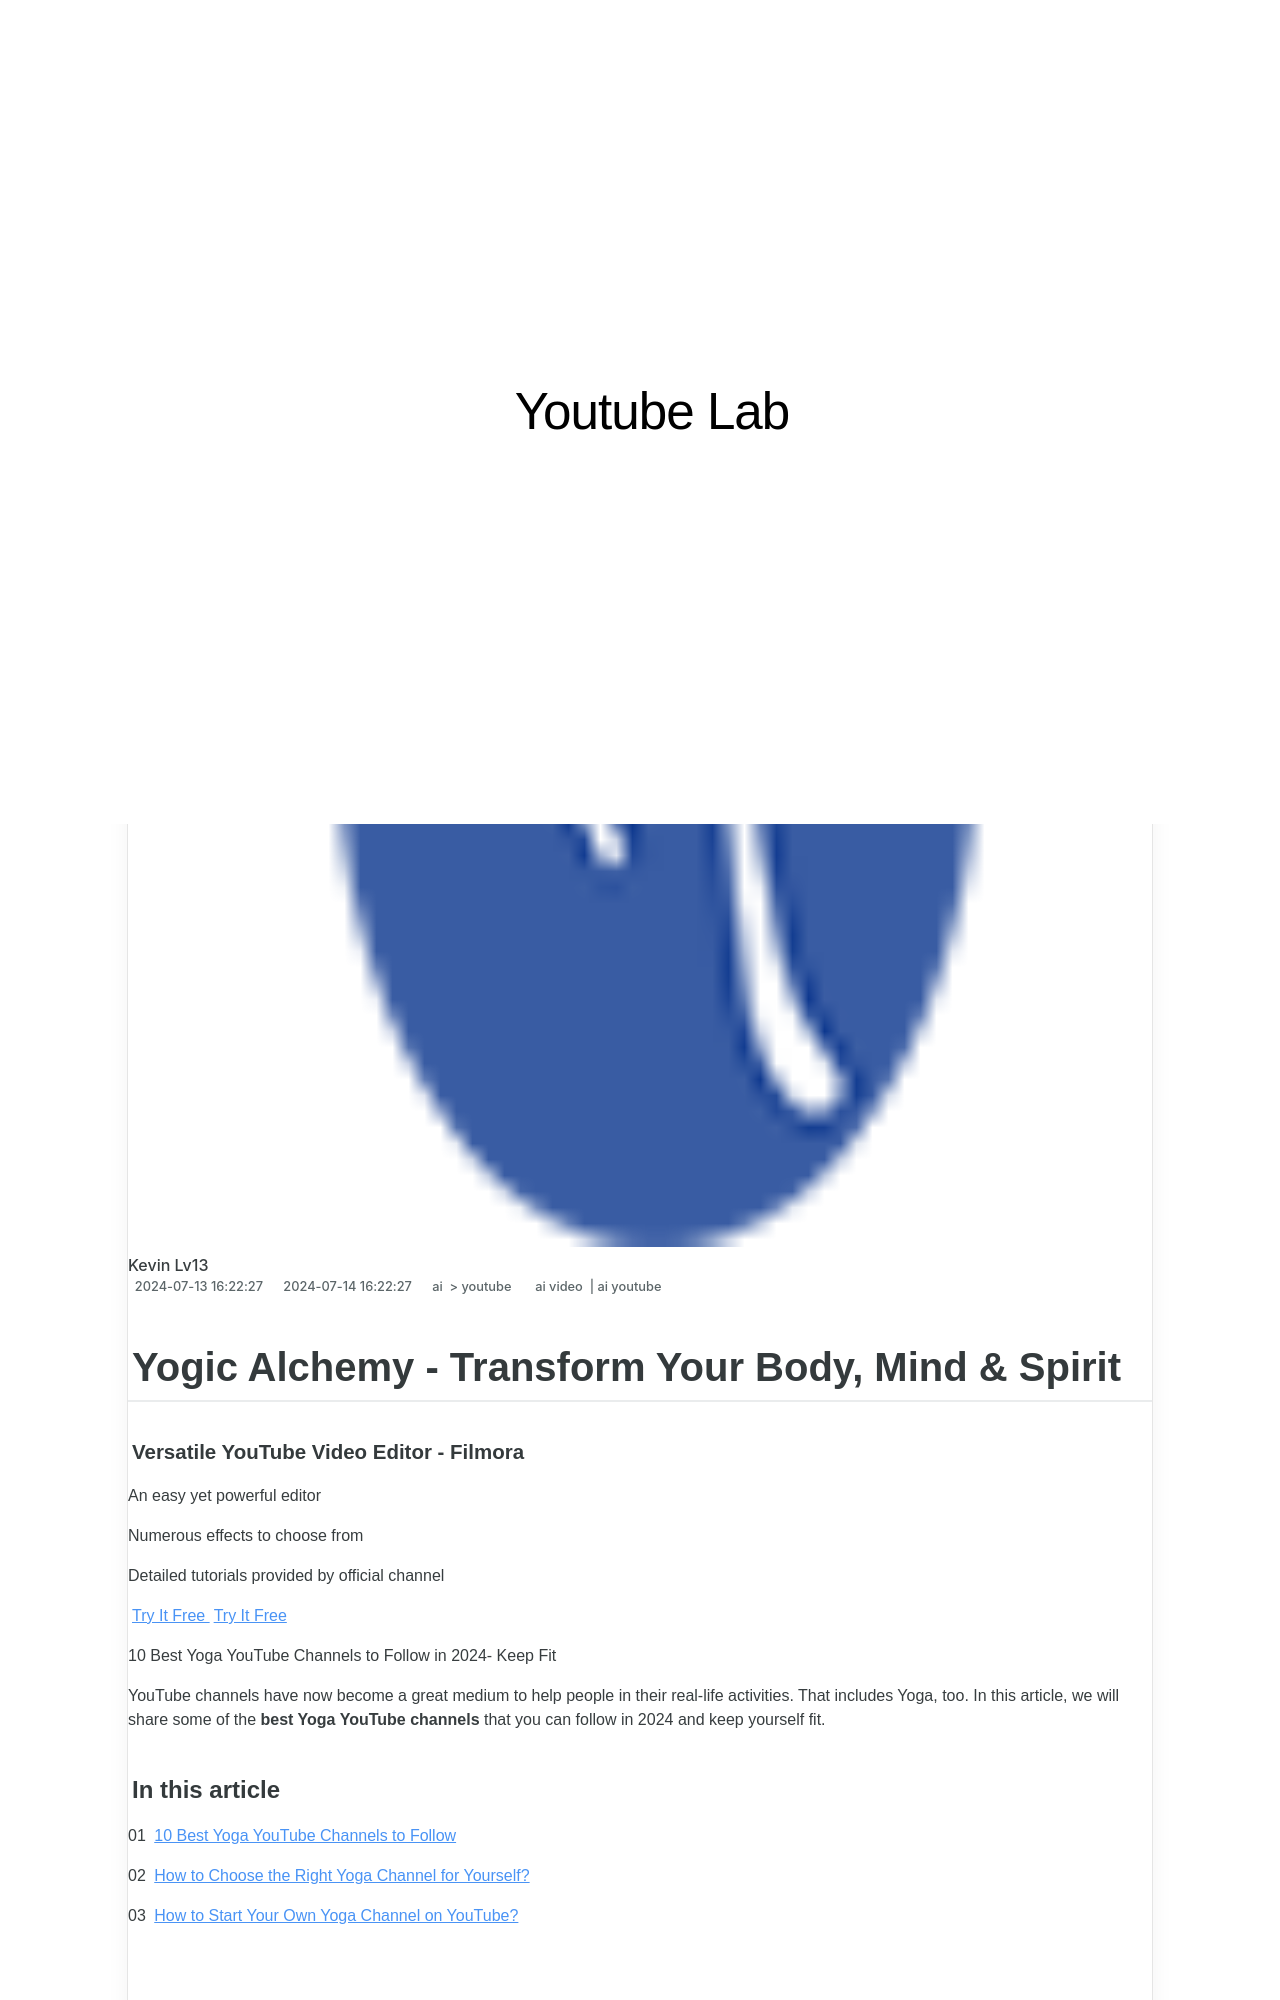

repository: techidaily/site-youtube-lab · page: -alchemy-transform-your-body-mind-and-spirit-for-2024/index.html · generator: jekyll

---
title: "\"Yogic Alchemy - Transform Your Body, Mind & Spirit for 2024\""
date: 2024-07-13T16:22:27.763Z
updated: 2024-07-14T16:22:27.763Z
tags:
  - ai video
  - ai youtube
categories:
  - ai
  - youtube
description: "\"This Article Describes Yogic Alchemy - Transform Your Body, Mind & Spirit for 2024\""
excerpt: "\"This Article Describes Yogic Alchemy - Transform Your Body, Mind & Spirit for 2024\""
keywords: "Yoga Magic,Inner Harmony,Wellness Spell,Transformation Yoga,Mental Clarity Yoga,Spiritual Growth,Body Alchemy"
thumbnail: https://thmb.techidaily.com/3d0b2d16ee1d6e6a1474c3b5739a00253bf279f4294e6c37548bb9b82e10821e.jpg
---

## Yogic Alchemy - Transform Your Body, Mind & Spirit

##### Versatile YouTube Video Editor - Filmora

An easy yet powerful editor

Numerous effects to choose from

Detailed tutorials provided by official channel

[Try It Free](https://tools.techidaily.com/wondershare/filmora/download/) [Try It Free](https://tools.techidaily.com/wondershare/filmora/download/)

10 Best Yoga YouTube Channels to Follow in 2024- Keep Fit

YouTube channels have now become a great medium to help people in their real-life activities. That includes Yoga, too. In this article, we will share some of the **best Yoga YouTube channels** that you can follow in 2024 and keep yourself fit.

#### In this article

01 [10 Best Yoga YouTube Channels to Follow](#part1)

02 [How to Choose the Right Yoga Channel for Yourself?](#part2)

03 [How to Start Your Own Yoga Channel on YouTube?](#part3)

## Part 1: 10 Best Yoga YouTube Channels to Follow

Here are the 10 top yoga YouTube channels that you can follow in 2024 to keep yourself fit.

### 1. Yoga With Adriene

Adriene is one of the best Yoga YouTubers you will find, and our list tops with Yoga with Adriene YouTube channel. If you are a beginner, Yoga With Adriene might be the best choice for you. The series on ‘Foundation of Yoga’ in this channel is something you must view. The update frequency of the channel is 2-3 videos per month. Here is a video link from the channel:

### 2. Faith Hunter

As a Yoga mind, you must know how important meditation is. And Faith Hunter can help you with that with her guided tutorial videos on meditation. She is one of the best yoga teachers on YouTube. You can easily follow her yoga classes, especially if you are a beginner. The author and yoga teacher updates her YouTube channel with 3-4 videos quarterly. Here is a video link from the channel:

### 3. Candace Cabrera

Candace Cabrera, also known as Yoga by Candace, is another of the best yoga YouTube channels that you can follow in 2024\. The videos on this channel helps more with the technical instructions than just regular yoga exercising. This channel can help you perfect your physical alignment when doing a pose. The channel updates with 3-4 videos per month. Here is a video link from the channel:
